Run: headless pygame with SDL's dummy video driver; simulated clock (each Clock.tick advances the game by its frame time, no real sleeping); random seed 0; keys injected as events and as key.get_pressed() state; no mouse input.
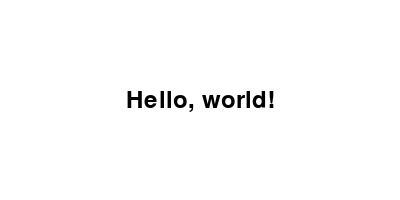
Frame 1 of 4 · flips 1–60 · no input
Frame 2 of 4 · flips 61–180 · tapped SPACE, RETURN · held RIGHT (→), D · screen unchanged from frame 1, image omitted
Frame 3 of 4 · flips 181–300 · held DOWN (↓), S · screen unchanged from frame 2, image omitted
Frame 4 of 4 · flips 301–420 · held LEFT (←), A, UP (↑), W · screen unchanged from frame 3, image omitted

The pygame program that drew these frames:

import pygame
import sys


def main():
    pygame.init()
    screen = pygame.display.set_mode((400, 200))
    pygame.display.set_caption("Hello")
    font = pygame.font.SysFont("Arial", 36)
    text = font.render("Hello, world!", True, (0, 0, 0))
    text_rect = text.get_rect(center=(200, 100))

    while True:
        for event in pygame.event.get():
            if event.type == pygame.QUIT:
                pygame.quit()
                sys.exit()
        screen.fill((255, 255, 255))
        screen.blit(text, text_rect)
        pygame.display.flip()


if __name__ == "__main__":
    main()
